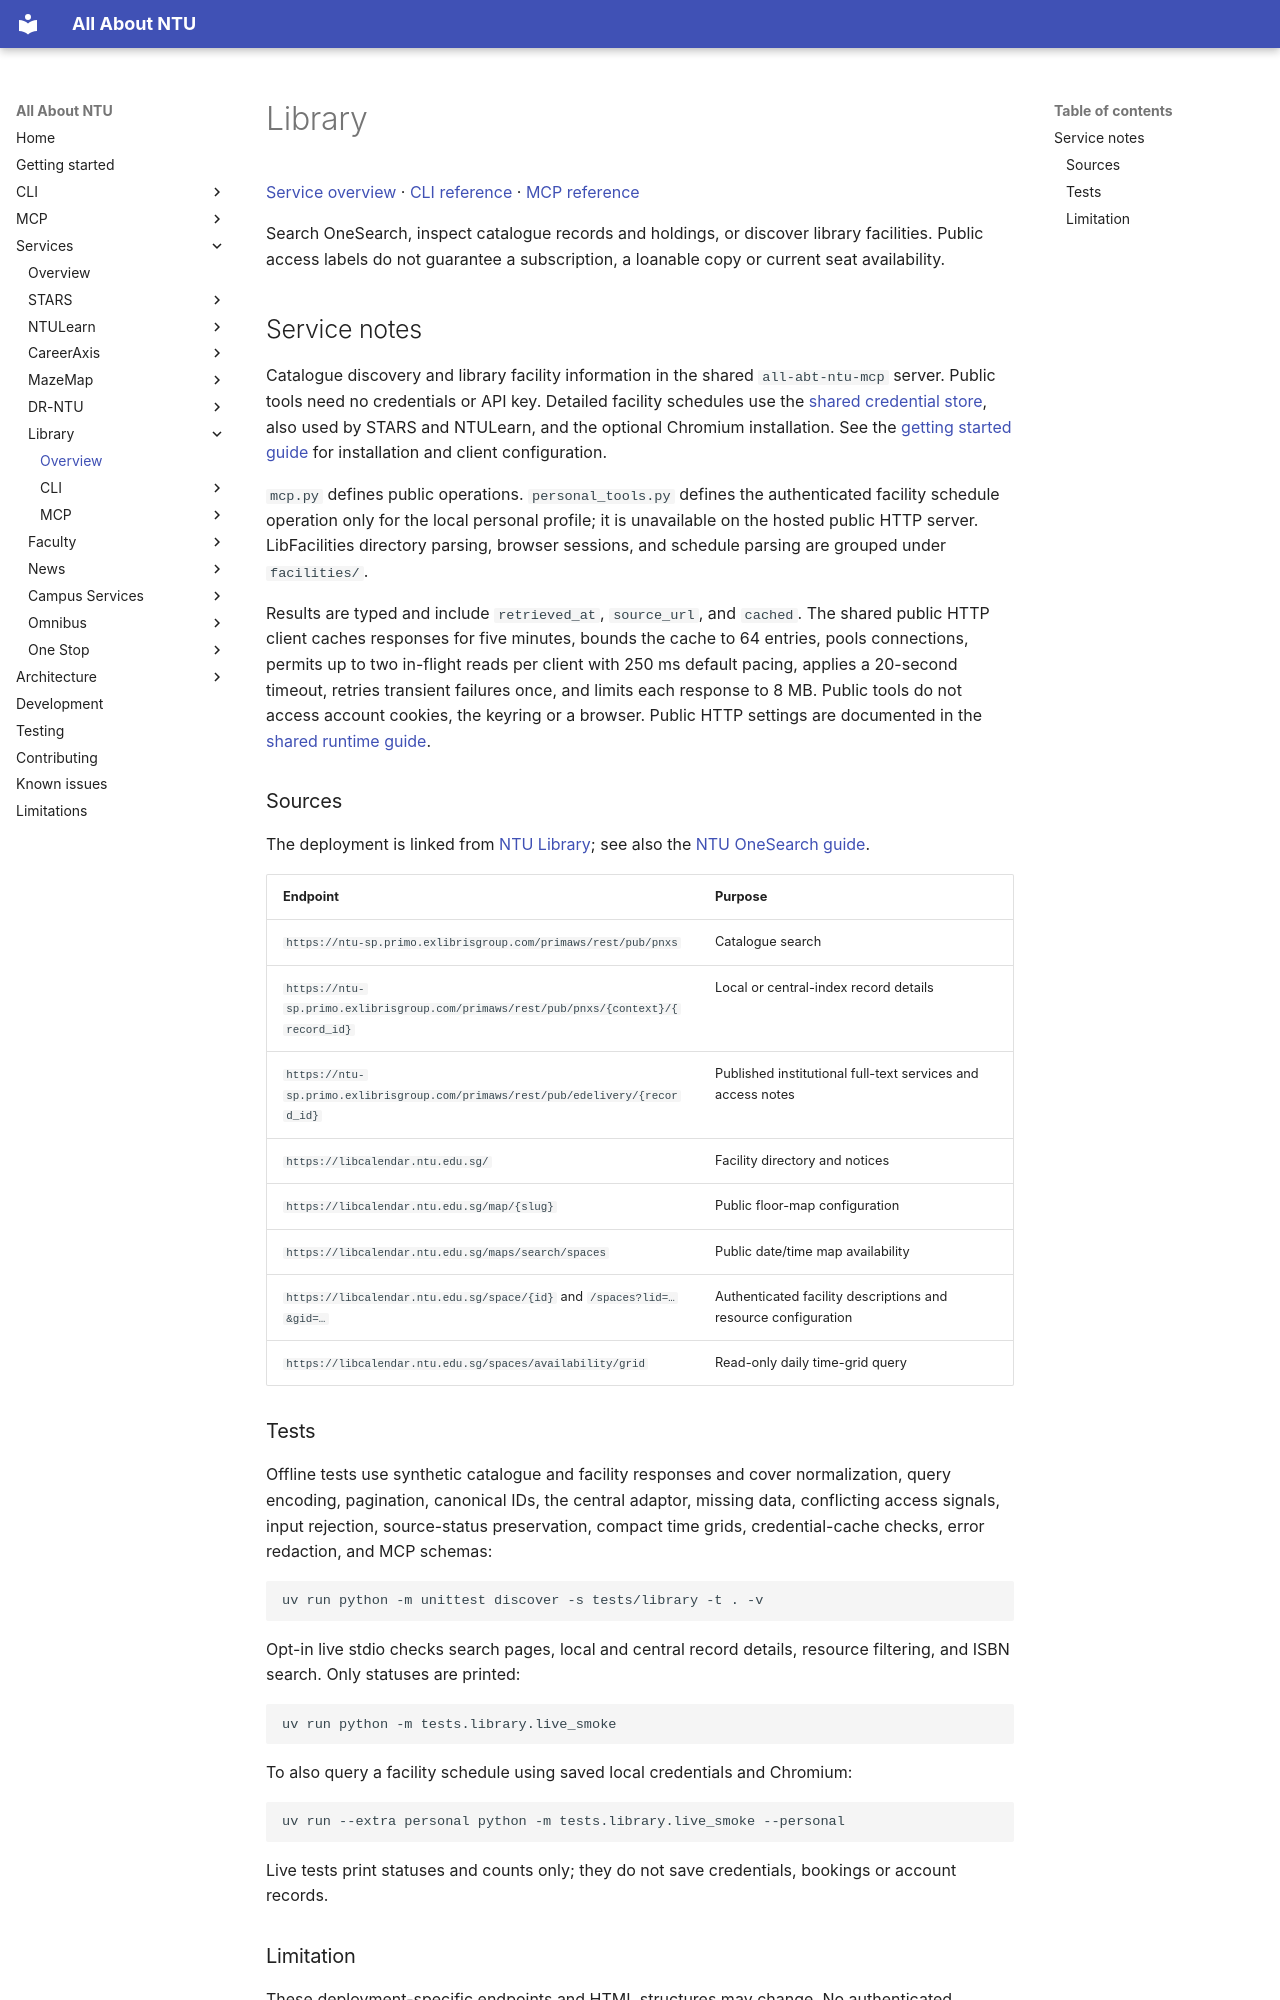

repository: pitchaya-s/all-abt-ntu · page: services/library/index.html · generator: mkdocs

# Library

[Service overview](index.md) · [CLI reference](cli/index.md) · [MCP reference](mcp/index.md)

Search OneSearch, inspect catalogue records and holdings, or discover library facilities. Public access labels do not guarantee a subscription, a loanable copy or current seat availability.

## Service notes


Catalogue discovery and library facility information in the shared `all-abt-ntu-mcp` server. Public tools need no credentials or API key. Detailed facility schedules use the [shared credential store](../../architecture/credentials.md#credential-storage), also used by STARS and NTULearn, and the optional Chromium installation. See the [getting started guide](../../getting-started.md) for installation and client configuration.

`mcp.py` defines public operations. `personal_tools.py` defines the authenticated facility schedule operation only for the local personal profile; it is unavailable on the hosted public HTTP server. LibFacilities directory parsing, browser sessions, and schedule parsing are grouped under `facilities/`.

Results are typed and include `retrieved_at`, `source_url`, and `cached`. The shared public HTTP client caches responses for five minutes, bounds the cache to 64 entries, pools connections, permits up to two in-flight reads per client with 250 ms default pacing, applies a 20-second timeout, retries transient failures once, and limits each response to 8 MB. Public tools do not access account cookies, the keyring or a browser. Public HTTP settings are documented in the [shared runtime guide](../../architecture/public-http.md#public-http-reads).

### Sources

The deployment is linked from [NTU Library](https://www.ntu.edu.sg/education/libraries/); see also the [NTU OneSearch guide](https://libguides.ntu.edu.sg/OneSearch).

| Endpoint | Purpose |
| --- | --- |
| `https://ntu-sp.primo.exlibrisgroup.com/primaws/rest/pub/pnxs` | Catalogue search |
| `https://ntu-sp.primo.exlibrisgroup.com/primaws/rest/pub/pnxs/{context}/{record_id}` | Local or central-index record details |
| `https://ntu-sp.primo.exlibrisgroup.com/primaws/rest/pub/edelivery/{record_id}` | Published institutional full-text services and access notes |
| `https://libcalendar.ntu.edu.sg/` | Facility directory and notices |
| `https://libcalendar.ntu.edu.sg/map/{slug}` | Public floor-map configuration |
| `https://libcalendar.ntu.edu.sg/maps/search/spaces` | Public date/time map availability |
| `https://libcalendar.ntu.edu.sg/space/{id}` and `/spaces?lid=…&gid=…` | Authenticated facility descriptions and resource configuration |
| `https://libcalendar.ntu.edu.sg/spaces/availability/grid` | Read-only daily time-grid query |

### Tests

Offline tests use synthetic catalogue and facility responses and cover normalization, query encoding, pagination, canonical IDs, the central adaptor, missing data, conflicting access signals, input rejection, source-status preservation, compact time grids, credential-cache checks, error redaction, and MCP schemas:

```sh
uv run python -m unittest discover -s tests/library -t . -v
```

Opt-in live stdio checks search pages, local and central record details, resource filtering, and ISBN search. Only statuses are printed:

```sh
uv run python -m tests.library.live_smoke
```

To also query a facility schedule using saved local credentials and Chromium:

```sh
uv run --extra personal python -m tests.library.live_smoke --personal
```

Live tests print statuses and counts only; they do not save credentials, bookings or account records.
